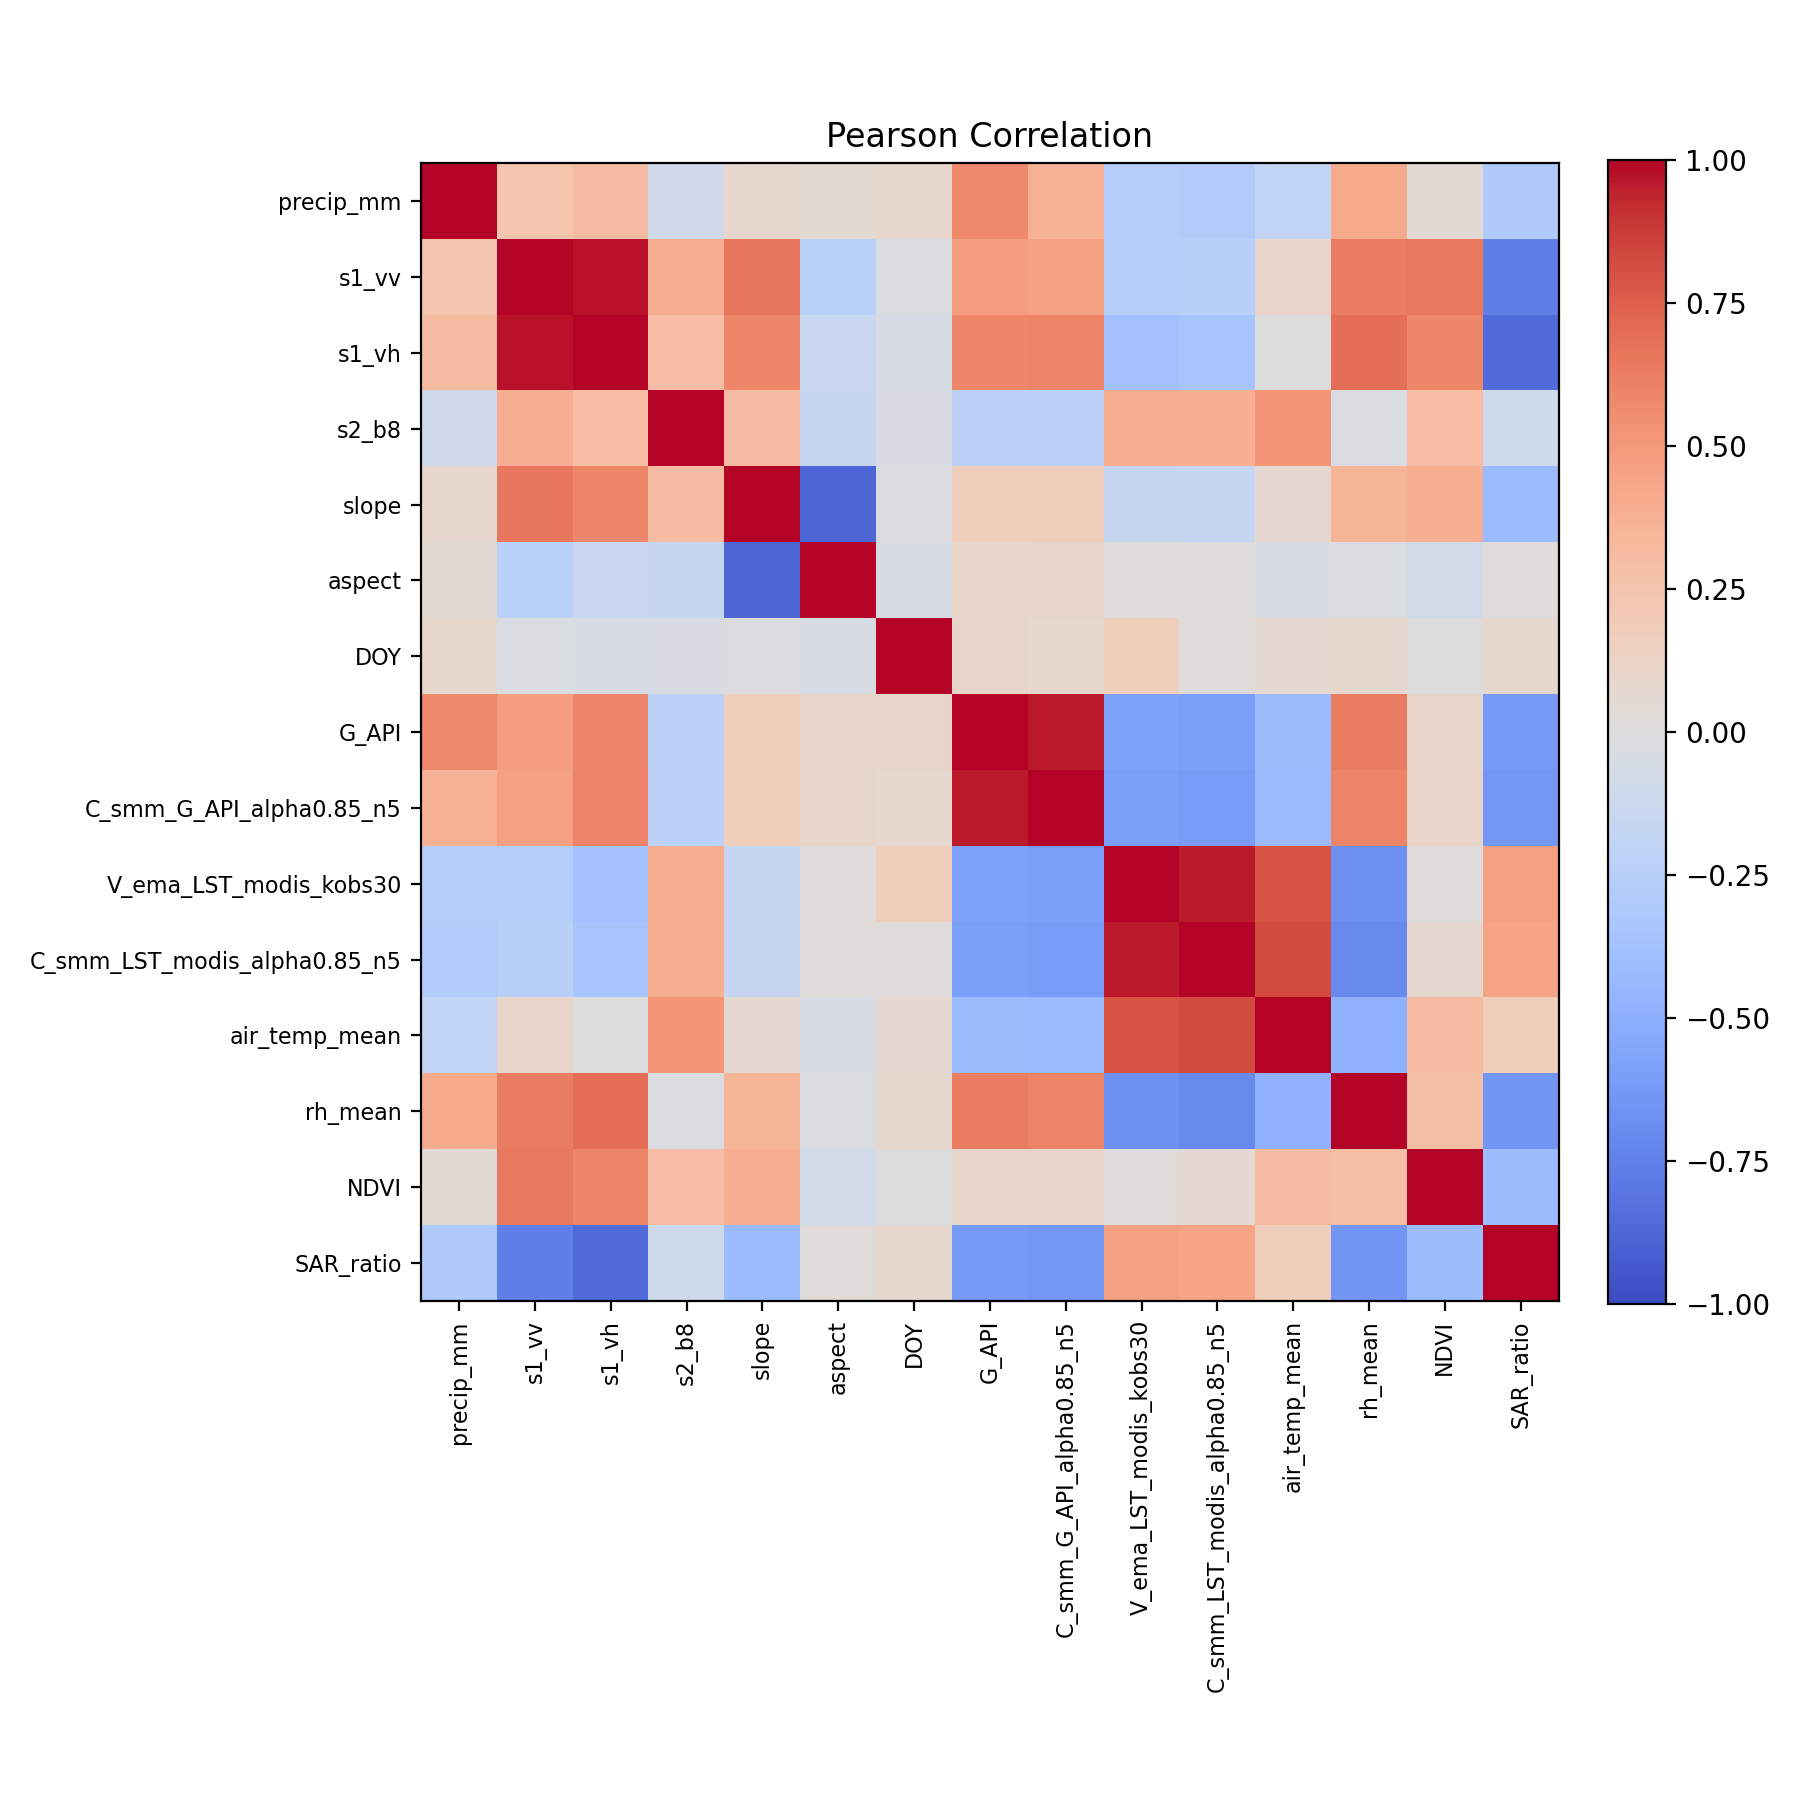

Values plotted in this chart, from the file beside it:
, precip_mm, s1_vv, s1_vh, s2_b8, slope, aspect, DOY, G_API, C_smm_G_API_alpha0.85_n5, V_ema_LST_modis_kobs30, C_smm_LST_modis_alpha0.85_n5, air_temp_mean, rh_mean, NDVI, SAR_ratio
precip_mm, 1.0, 0.2488, 0.3023, -0.09907, 0.0815, 0.05005, 0.0909, 0.5709, 0.3627, -0.2685, -0.2885, -0.1935, 0.4135, 0.04197, -0.297
s1_vv, 0.2488, 1.0, 0.9762, 0.3976, 0.6486, -0.2354, -0.02565, 0.4702, 0.4686, -0.2603, -0.2433, 0.1077, 0.6321, 0.6409, -0.757
s1_vh, 0.3023, 0.9762, 1.0, 0.2907, 0.5832, -0.1446, -0.04864, 0.5919, 0.5957, -0.3696, -0.3487, -0.002902, 0.6891, 0.5832, -0.8574
s2_b8, -0.09907, 0.3976, 0.2907, 1.0, 0.2977, -0.153, -0.03274, -0.2267, -0.2342, 0.3937, 0.3845, 0.5119, -0.02655, 0.2934, -0.1086
slope, 0.0815, 0.6486, 0.5832, 0.2977, 1.0, -0.875, -0.01786, 0.1696, 0.1727, -0.1666, -0.1641, 0.06125, 0.3491, 0.3852, -0.4157
aspect, 0.05005, -0.2354, -0.1446, -0.153, -0.875, 1.0, -0.03971, 0.09495, 0.09683, 0.01329, 0.02188, -0.05156, -0.02511, -0.08537, 0.01972
DOY, 0.0909, -0.02565, -0.04864, -0.03274, -0.01786, -0.03971, 1.0, 0.09905, 0.07143, 0.1679, 0.008715, 0.06725, 0.07037, -0.005786, 0.07502
G_API, 0.5709, 0.4702, 0.5919, -0.2267, 0.1696, 0.09495, 0.09905, 1.0, 0.955, -0.5807, -0.599, -0.4113, 0.6306, 0.09811, -0.6186
C_smm_G_API_alpha0.85_n5, 0.3627, 0.4686, 0.5957, -0.2342, 0.1727, 0.09683, 0.07143, 0.955, 1.0, -0.5995, -0.6115, -0.4177, 0.5967, 0.1043, -0.6336
V_ema_LST_modis_kobs30, -0.2685, -0.2603, -0.3696, 0.3937, -0.1666, 0.01329, 0.1679, -0.5807, -0.5995, 1.0, 0.9594, 0.8042, -0.674, 0.0159, 0.4615
C_smm_LST_modis_alpha0.85_n5, -0.2885, -0.2433, -0.3487, 0.3845, -0.1641, 0.02188, 0.008715, -0.599, -0.6115, 0.9594, 1.0, 0.8221, -0.7046, 0.06758, 0.4421
air_temp_mean, -0.1935, 0.1077, -0.002902, 0.5119, 0.06125, -0.05156, 0.06725, -0.4113, -0.4177, 0.8042, 0.8221, 1.0, -0.4829, 0.3042, 0.1656
rh_mean, 0.4135, 0.6321, 0.6891, -0.02655, 0.3491, -0.02511, 0.07037, 0.6306, 0.5967, -0.674, -0.7046, -0.4829, 1.0, 0.2871, -0.6452
NDVI, 0.04197, 0.6409, 0.5832, 0.2934, 0.3852, -0.08537, -0.005786, 0.09811, 0.1043, 0.0159, 0.06758, 0.3042, 0.2871, 1.0, -0.4105
SAR_ratio, -0.297, -0.757, -0.8574, -0.1086, -0.4157, 0.01972, 0.07502, -0.6186, -0.6336, 0.4615, 0.4421, 0.1656, -0.6452, -0.4105, 1.0
